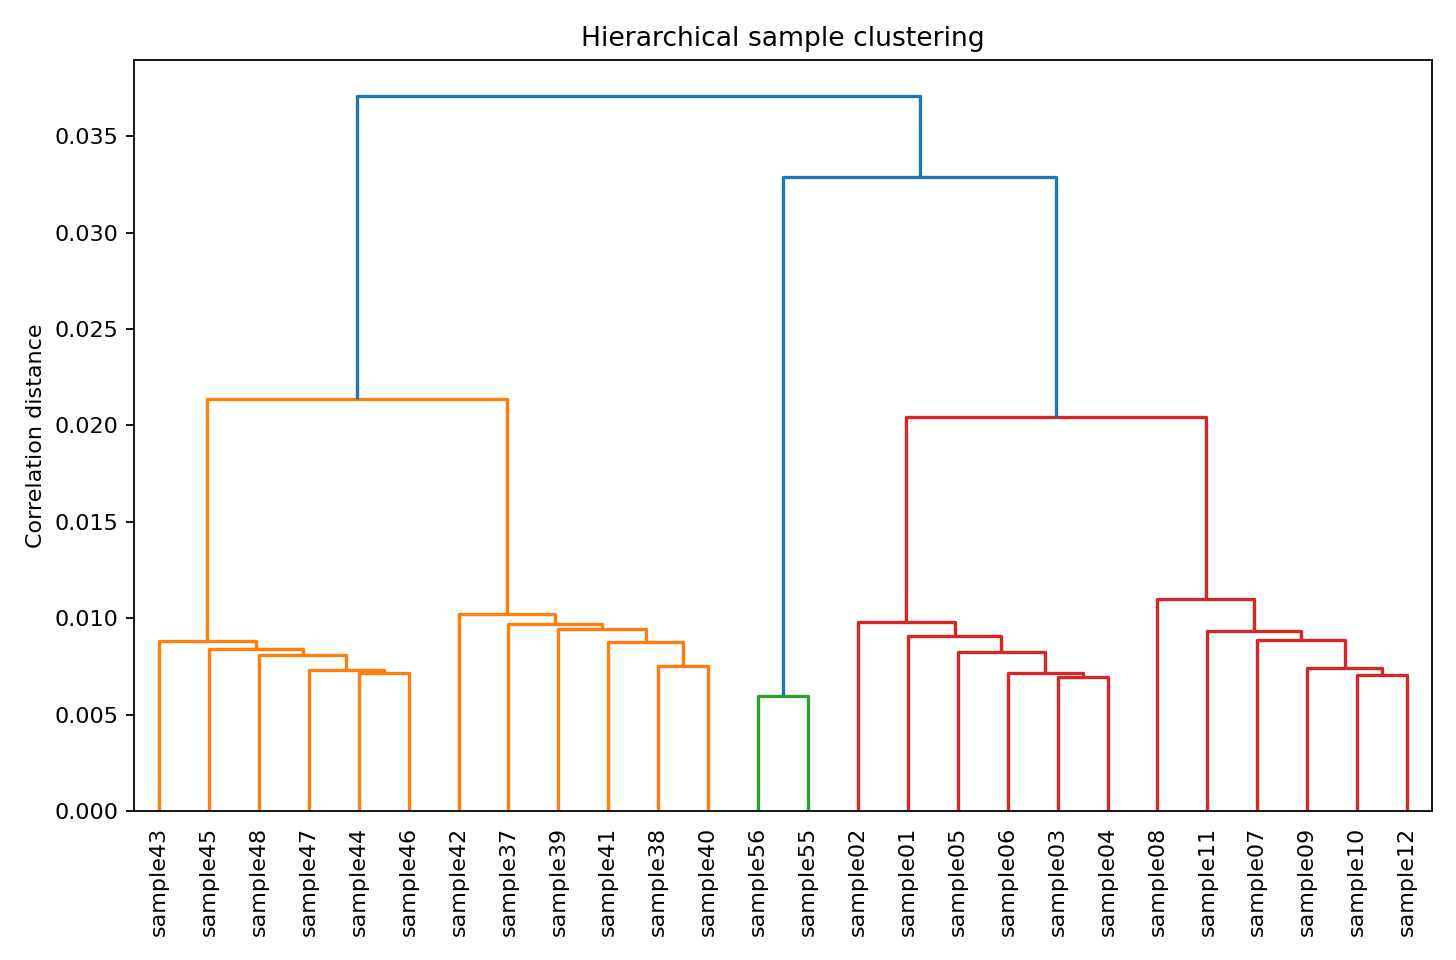

The table this chart was drawn from, first rows:
sample_id, cluster
sample56, 2
sample55, 2
sample01, 3
sample02, 3
sample03, 3
sample04, 3
sample05, 3
sample06, 3
sample07, 3
sample08, 3
sample09, 3
sample10, 3
sample11, 3
sample12, 3
sample38, 1
sample39, 1
sample37, 1
sample40, 1
sample41, 1
sample42, 1
sample44, 1
sample45, 1
sample43, 1
sample46, 1
sample47, 1
sample48, 1
